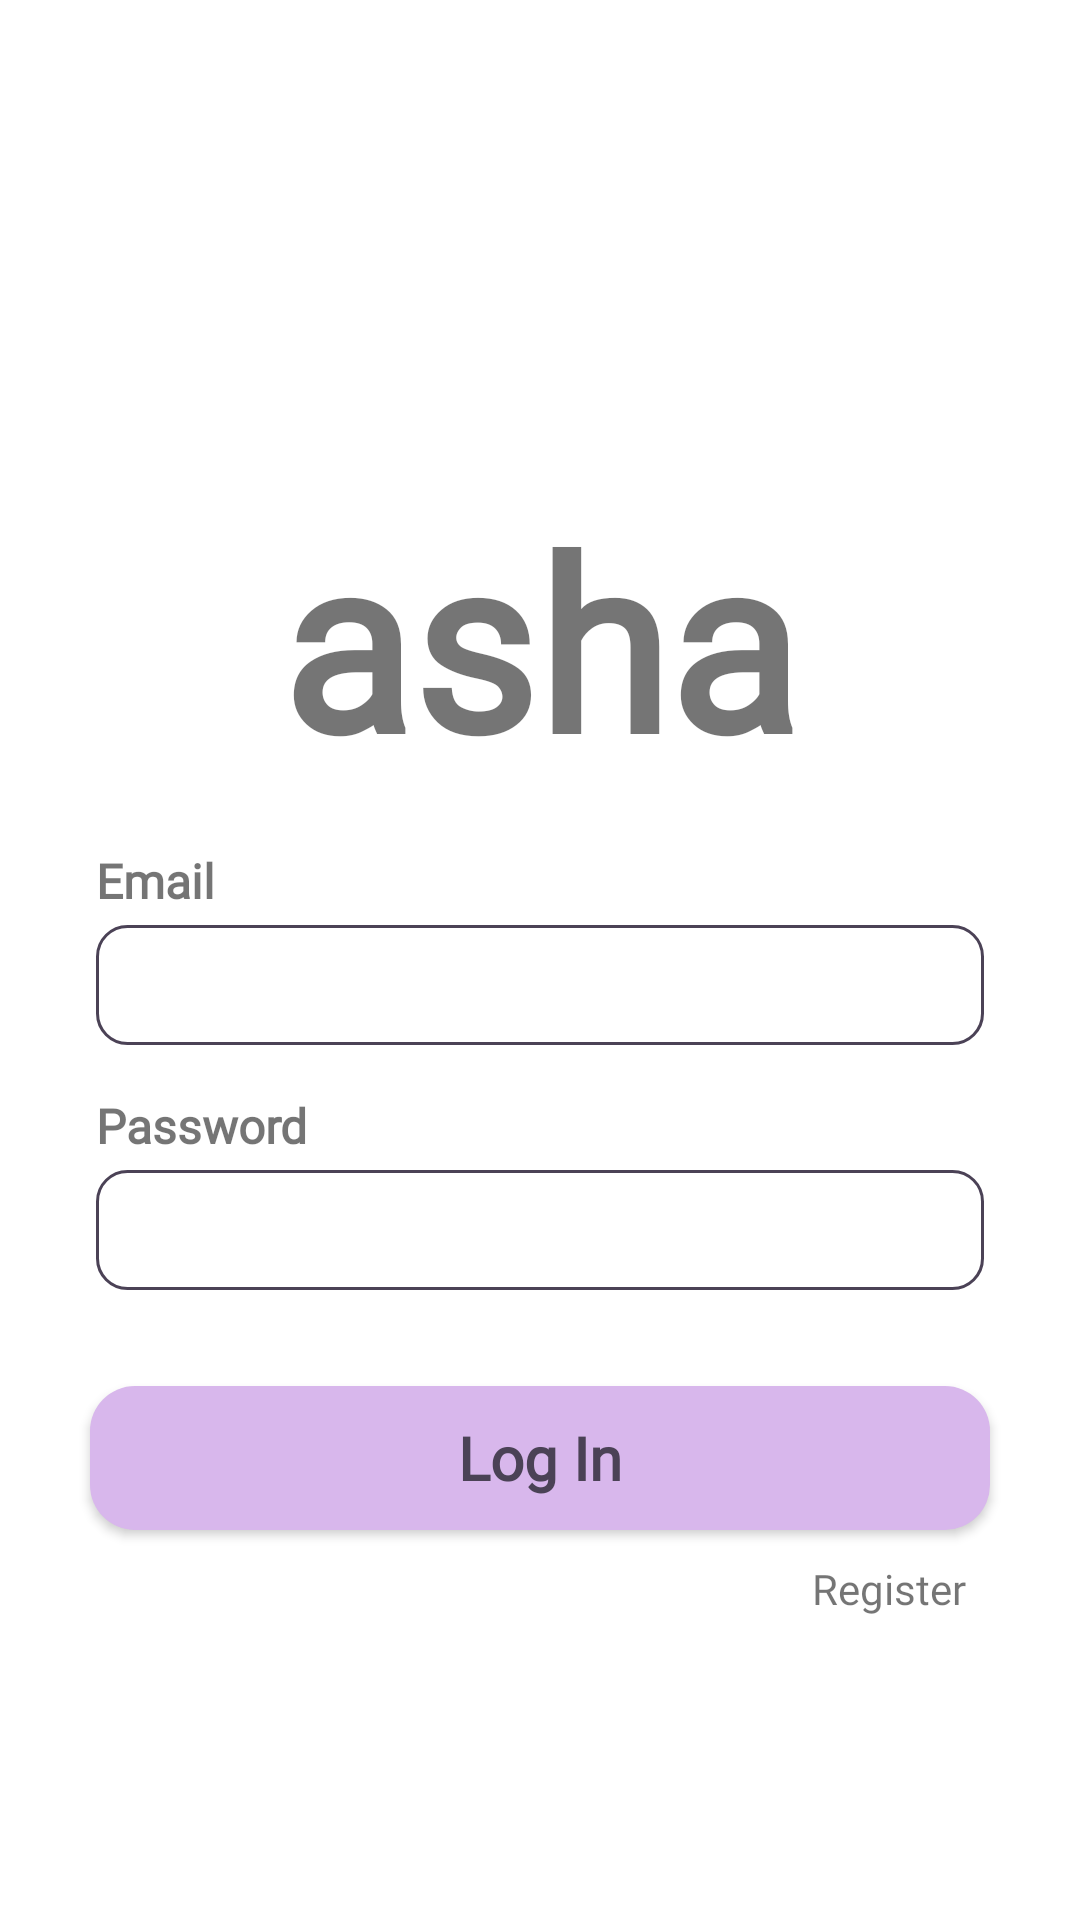

Layout XML and referenced resources for this Android screen:
<!-- AndroidManifest.xml: application theme Theme.Asha -->
<!-- res/layout/activity_sign_in.xml -->
<?xml version="1.0" encoding="utf-8"?>
<androidx.constraintlayout.widget.ConstraintLayout xmlns:android="http://schemas.android.com/apk/res/android"
    xmlns:app="http://schemas.android.com/apk/res-auto"
    xmlns:tools="http://schemas.android.com/tools"
    android:layout_width="match_parent"
    android:layout_height="match_parent"
    tools:context=".ui.sign.SignInActivity">

    <TextView
        android:id="@+id/tv_asha"
        android:layout_width="wrap_content"
        android:layout_height="wrap_content"
        android:layout_marginTop="160dp"
        android:text="asha"
        android:fontFamily="@font/red_rose"
        android:textStyle="bold"
        android:textSize="80sp"
        app:layout_constraintTop_toTopOf="parent"
        app:layout_constraintStart_toStartOf="parent"
        app:layout_constraintEnd_toEndOf="parent"/>

    <TextView
        android:id="@+id/tv_username"
        android:layout_width="wrap_content"
        android:layout_height="wrap_content"
        android:layout_marginTop="16dp"
        android:text="Email"
        android:fontFamily="@font/red_rose"
        android:textStyle="bold"
        android:textSize="16sp"
        app:layout_constraintTop_toBottomOf="@id/tv_asha"
        app:layout_constraintStart_toStartOf="@id/edt_email"/>

    <EditText
        android:id="@+id/edt_email"
        android:layout_width="match_parent"
        android:layout_height="40dp"
        android:paddingStart="16dp"
        android:fontFamily="@font/red_rose"
        android:layout_marginTop="4dp"
        android:background="@drawable/edt_input"
        android:layout_marginHorizontal="32dp"
        app:layout_constraintTop_toBottomOf="@id/tv_username"
        app:layout_constraintStart_toStartOf="@id/tv_username"/>

    <TextView
        android:id="@+id/tv_to_register"
        android:layout_width="wrap_content"
        android:layout_height="wrap_content"
        app:layout_constraintTop_toBottomOf="@id/btn_login"
        app:layout_constraintEnd_toEndOf="@id/btn_login"
        android:fontFamily="@font/red_rose"
        android:text="Register"
        android:layout_marginTop="10dp"
        android:layout_marginEnd="8dp"/>

    <TextView
        android:id="@+id/tv_password"
        android:layout_width="wrap_content"
        android:layout_height="wrap_content"
        android:layout_marginTop="16dp"
        android:text="Password"
        android:fontFamily="@font/red_rose"
        android:textStyle="bold"
        android:textSize="16sp"
        app:layout_constraintTop_toBottomOf="@id/edt_email"
        app:layout_constraintStart_toStartOf="@id/tv_username"/>

    <EditText
        android:id="@+id/edt_password"
        android:layout_width="match_parent"
        android:layout_height="40dp"
        android:paddingStart="16dp"
        android:fontFamily="@font/red_rose"
        android:layout_marginTop="4dp"
        android:inputType="textPassword"
        android:background="@drawable/edt_input"
        android:layout_marginHorizontal="32dp"
        app:layout_constraintTop_toBottomOf="@id/tv_password"
        app:layout_constraintStart_toStartOf="@id/tv_username"/>

    <androidx.appcompat.widget.AppCompatButton
        android:id="@+id/btn_login"
        android:text="Log In"
        style="@style/SignButton"
        android:layout_marginTop="32dp"
        android:layout_marginHorizontal="30dp"
        android:background="@drawable/btn_purple"
        app:layout_constraintStart_toStartOf="parent"
        app:layout_constraintEnd_toEndOf="parent"
        app:layout_constraintTop_toBottomOf="@id/edt_password"/>

</androidx.constraintlayout.widget.ConstraintLayout>
<!-- resources referenced by this layout -->
<resources>
  <!-- drawable btn_purple (drawable) -->
  <?xml version="1.0" encoding="utf-8"?>
  <shape xmlns:android="http://schemas.android.com/apk/res/android"
      android:shape="rectangle">
  
      <solid android:color="@color/purple"/>
      <corners android:radius="15dp"/>
  
  </shape>
  <!-- drawable edt_input (drawable) -->
  <?xml version="1.0" encoding="utf-8"?>
  <selector xmlns:android="http://schemas.android.com/apk/res/android">
  
      <item android:state_enabled="true">
          <shape android:shape="rectangle">
              <solid android:color="@color/white"/>
              <corners android:radius="10dp"/>
              <stroke android:color="@color/darker_purple" android:width="1dp"/>
          </shape>
      </item>
  
  </selector>
  <style name="SignButton">
          <item name="android:layout_width">match_parent</item>
          <item name="android:layout_height">0dp</item>
          <item name="fontFamily">@font/red_rose</item>
          <item name="android:textStyle">bold</item>
          <item name="android:textSize">20sp</item>
          <item name="android:textAllCaps">false</item>
          <item name="android:textColor">@color/darker_purple</item>
      </style>
  <style name="Theme.Asha" parent="Theme.MaterialComponents.DayNight.NoActionBar">
          
          <item name="colorPrimary">@color/light_purple</item>
          <item name="colorPrimaryVariant">@color/purple_700</item>
          <item name="colorOnPrimary">@color/white</item>
          
          <item name="colorSecondary">@color/teal_200</item>
          <item name="colorSecondaryVariant">@color/teal_700</item>
          <item name="colorOnSecondary">@color/black</item>
          
          <item name="android:statusBarColor" tools:targetApi="l">?attr/colorPrimary</item>
          
      </style>
  <color name="purple">#D8B7EC</color>
  <color name="white">#FFFFFFFF</color>
  <color name="darker_purple">#4B4256</color>
  <color name="light_purple">#DBD1E5</color>
  <color name="purple_700">#FF3700B3</color>
  <color name="teal_200">#FF03DAC5</color>
  <color name="teal_700">#FF018786</color>
  <color name="black">#FF000000</color>
</resources>
